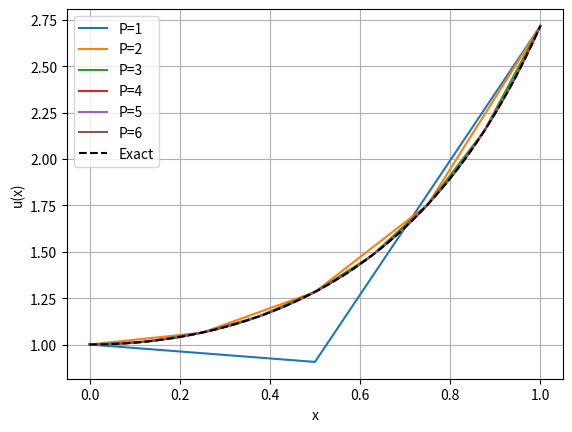

Reproduce this figure in Python.
import numpy as np
import matplotlib.pyplot as plt


def LU_tridiag(a, b, c, d):
    n = len(b)
    ac = a.copy().astype(float)
    bc = b.copy().astype(float)
    cc = c.copy().astype(float)
    dc = d.copy().astype(float)

    for i in range(1, n):
        m = ac[i] / bc[i - 1]
        bc[i] -= m * cc[i - 1]
        dc[i] -= m * dc[i - 1]

    x = np.zeros(n)
    x[-1] = dc[-1] / bc[-1]
    for i in range(n - 2, -1, -1):
        x[i] = (dc[i] - cc[i] * x[i + 1]) / bc[i]

    return x

def q(x):
    return 4*x**2 + 2

def exact_phi(x):
    return np.exp(x**2)

p_min= 1
p_max = 6

a, b = 0.0, 1.0
phi_a = 1.0
phi_b = np.e

header =("    h       ||u-phi||∞       /h^3          /h^4          /h^5")
print(header)
print("-"*len(header))

LU_plots = []
x_plots = []

for p in range(p_min, p_max+1):
    h = 2.0**(-p)
    N = int((b - a)/h)
    x = np.linspace(a, b, N+1)

    q_im1 = q(x[:-2])      
    q_i   = q(x[1:-1])     
    q_ip1 = q(x[2:])       
    n = N - 1

    a_coef = -1.0 + (h*h/12.0) * q_im1       
    b_coef =  2.0 + (5.0*h*h/6.0) * q_i       
    c_coef = -1.0 + (h*h/12.0) * q_ip1      
   
    rhs = np.zeros(n, dtype=float)
    rhs[0]  = - a_coef[0] * phi_a
    rhs[-1] = - c_coef[-1] * phi_b

    U_int = LU_tridiag(a_coef, b_coef, c_coef, rhs)

    U = np.zeros(N+1)
    U[0] = phi_a; U[-1] = phi_b; U[1:-1] = U_int

    exact_vals = exact_phi(x)
    err = np.max(np.abs(U - exact_vals))

    print(f"{h:8.2e} {err:12.3e} {err/h**3:12.3e} {err/h**4:12.3e} {err/h**5:12.3e}")

    LU_plots.append(U)
    x_plots.append(x)


for i, U in enumerate(LU_plots):
    plt.plot(x_plots[i], U, label=f"P={p_min+i}")
xx = np.linspace(0,1,300)
plt.plot(xx, exact_phi(xx), 'k--', label='Exact')
plt.legend(); plt.xlabel('x'); plt.ylabel('u(x)'); plt.grid(True); plt.show()
